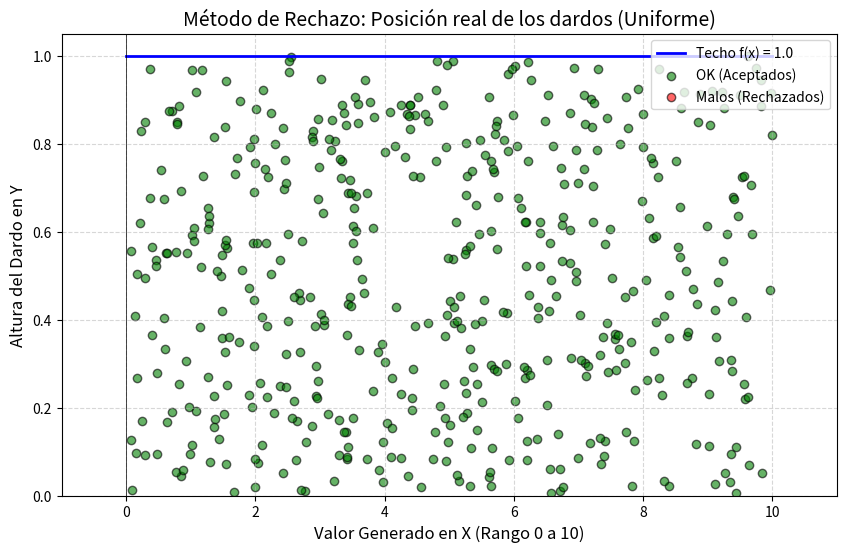
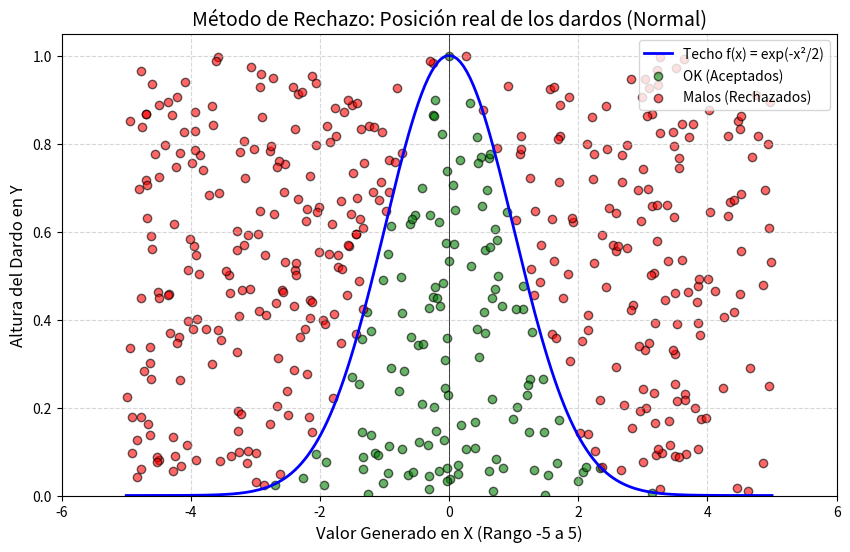
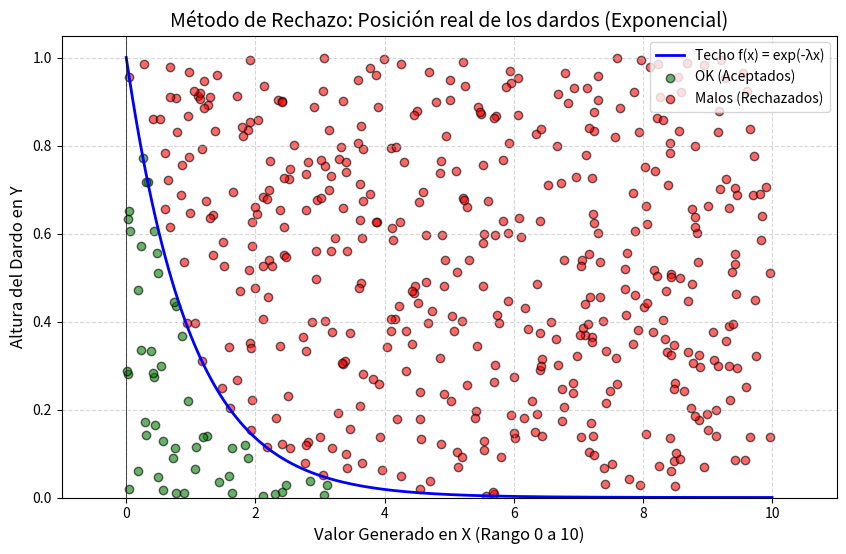

Recreate these plots in Python, in order.
import matplotlib.pyplot as plt
import numpy as np
import random
import math



# Distribucion uniforme
# f(x) =1/b-a para a <= x <= b
'''
def uniforme(a=0, b=1, candidatos_totales=500):


    # Definimos los límites (rango finito a <= x <= b)
    

    # Aquí vamos a ir guardando los números que pasen la prueba
    dist_uniforme_rechazo = []

    for _ in range(candidatos_totales):
        
        # 1. Generamos la coordenada paso a paso
        r1 = random.random()  
        r2 = random.random()  
        
        # 2. Transformamos r1 para que caiga en nuestro rango de 0 a 1
        x_candidato = a + (b - a) * r1
        
        # 3. Definimos la altura del techo de la curva
        techo = 1.0
        
        # 4. El Filtro (Criterio de Aceptación/Rechazo)
        if r2 <= techo:
            dist_uniforme_rechazo.append((x_candidato, r1))
        else:
            pass

  


def distribucion_normal(a = -5, b = 5, candidatos_totales=500):
    dist_normal_rechazo = []

    for _ in range(candidatos_totales):
        # Generamos un número aleatorio de la distribución normal
        r_1 = random.random()  # Candidato (eje X)
        r_2 = random.random()  # Juez (eje Y)

        x_candidato = a + (b - a) * r_1

        techo_en_x = math.exp(-0.5 * (x_candidato ** 2))
            
        # 5. El Filtro (Criterio de Aceptación/Rechazo)
        if r_2 <= techo_en_x:
            dist_normal_rechazo.append(x_candidato)
        else:
            pass
        
    print(f"De {candidatos_totales} intentos, se aceptaron {len(dist_normal_rechazo)} números normales. Porcentaje de aceptación: {len(dist_normal_rechazo) / candidatos_totales * 100:.2f}%")

 ''' 
def distribucion_exponencial(lambd, candidatos_totales=500):
    a=0
    b=10
    dist_exponencial_rechazo = []

    for _ in range(candidatos_totales):

        r_1 = random.random()
        r_2 = random.random()

        x_candidato = a + (b - a) * r_1

        techo_en_x = (1/lambd)* lambd * math.exp(-lambd * x_candidato)

        if r_2 <= techo_en_x:
            dist_exponencial_rechazo.append(x_candidato)
        else:
            pass

    print(f"De {candidatos_totales} intentos, se aceptaron {len(dist_exponencial_rechazo)} números exponenciales. Porcentaje de aceptación: {len(dist_exponencial_rechazo) / candidatos_totales * 100:.2f}%")










    




def grafico_uniforme_rechazo(a=0, b=10, candidatos_totales=500):
    # Listas separadas para guardar las coordenadas de los buenos y los malos
    aceptados_x = []
    aceptados_y = []
    
    rechazados_x = []
    rechazados_y = []

    for _ in range(candidatos_totales):
        r1 = random.random()  # Eje X (0 a 1)
        
        dardo_y = random.random() 
        
        # Transformamos r1 al rango [a, b]
        x_candidato = a + (b - a) * r1
        
        # El techo de la uniforme escalada es constante en 1.0
        techo = 1.0
        
        # Filtro de Aceptación/Rechazo
        if dardo_y <= techo:
            aceptados_x.append(x_candidato)
            aceptados_y.append(dardo_y)
        else:
            rechazados_x.append(x_candidato)
            rechazados_y.append(dardo_y)

    # --- GRÁFICO ---
    plt.figure(figsize=(10, 6))

    plt.plot([a, b], [techo, techo], color='blue', linewidth=2, label='Techo f(x) = 1.0')

    plt.scatter(aceptados_x, aceptados_y, color='green', alpha=0.6, edgecolors='black', label='OK (Aceptados)')

    plt.scatter(rechazados_x, rechazados_y, color='red', alpha=0.6, edgecolors='black', label='Malos (Rechazados)')

    plt.title('Método de Rechazo: Posición real de los dardos (Uniforme)', fontsize=14)
    plt.xlabel(f'Valor Generado en X (Rango {a} a {b})', fontsize=12)
    plt.ylabel('Altura del Dardo en Y', fontsize=12)
    

    plt.xlim(a - 1, b + 1)
    plt.ylim(0, 1.05)
    
    plt.axhline(0, color='black', linewidth=0.5, linestyle='-') # Dibuja el Eje X
    plt.axvline(0, color='black', linewidth=0.5, linestyle='-') # Dibuja el Eje Y
    
    plt.grid(True, linestyle='--', alpha=0.5)
    plt.legend(loc='upper right')
    plt.show()

grafico_uniforme_rechazo(0, 10, 500)


def grafico_normal_rechazo(a=-5, b=5, candidatos_totales=500):
    aceptados_x = []
    aceptados_y = []
    
    rechazados_x = []
    rechazados_y = []

    for _ in range(candidatos_totales):
        r1 = random.random()
        r2 = random.random()

        x_candidato = a + (b - a) * r1

        techo = math.exp(-0.5 * (x_candidato ** 2))

        if r2 <= techo:
            aceptados_x.append(x_candidato)
            aceptados_y.append(r2)
        else:
            rechazados_x.append(x_candidato)
            rechazados_y.append(r2) 



    # --- GRÁFICO ---
    plt.figure(figsize=(10, 6))

    x_campana = np.linspace(a, b, 200)
    y_campana = np.exp(-0.5 * (x_campana ** 2))
    plt.plot(x_campana, y_campana, color='blue', linewidth=2, label='Techo f(x) = exp(-x²/2)')

    plt.scatter(aceptados_x, aceptados_y, color='green', alpha=0.6, edgecolors='black', label='OK (Aceptados)')

    plt.scatter(rechazados_x, rechazados_y, color='red', alpha=0.6, edgecolors='black', label='Malos (Rechazados)')

    plt.title('Método de Rechazo: Posición real de los dardos (Normal)', fontsize=14)
    plt.xlabel(f'Valor Generado en X (Rango {a} a {b})', fontsize=12)
    plt.ylabel('Altura del Dardo en Y', fontsize=12)
    
    plt.xlim(a - 1, b + 1)
    plt.ylim(0, 1.05)
    
    plt.axhline(0, color='black', linewidth=0.5, linestyle='-') # Dibuja el Eje X
    plt.axvline(0, color='black', linewidth=0.5, linestyle='-') # Dibuja el Eje Y
    
    plt.grid(True, linestyle='--', alpha=0.5)
    plt.legend(loc='upper right')
    plt.show()

grafico_normal_rechazo()



def grafico_exponencial_rechazo(lambd=1, a=0, b=10, candidatos_totales=500):
   
    aceptados_x = []
    aceptados_y = []
    
    rechazados_x = []
    rechazados_y = []

    for _ in range(candidatos_totales):

        r_1 = random.random()
        r_2 = random.random()

        x_candidato = a + (b - a) * r_1

        techo_en_x = (1/lambd)* lambd * math.exp(-lambd * x_candidato)

        if r_2 <= techo_en_x:
            aceptados_x.append(x_candidato)
            aceptados_y.append(r_2)
        else:
            rechazados_x.append(x_candidato)
            rechazados_y.append(r_2)

    print(f"De {candidatos_totales} intentos, se aceptaron {len(aceptados_x)} números exponenciales. Porcentaje de aceptación: {len(aceptados_x) / candidatos_totales * 100:.2f}%")

     # --- GRÁFICO ---
    plt.figure(figsize=(10, 6))

    x_campana = np.linspace(a, b, 200)
    y_campana = np.exp(-lambd * x_campana)
    plt.plot(x_campana, y_campana, color='blue', linewidth=2, label='Techo f(x) = exp(-λx)')

    plt.scatter(aceptados_x, aceptados_y, color='green', alpha=0.6, edgecolors='black', label='OK (Aceptados)')

    plt.scatter(rechazados_x, rechazados_y, color='red', alpha=0.6, edgecolors='black', label='Malos (Rechazados)')

    plt.title('Método de Rechazo: Posición real de los dardos (Exponencial)', fontsize=14)
    plt.xlabel(f'Valor Generado en X (Rango {a} a {b})', fontsize=12)
    plt.ylabel('Altura del Dardo en Y', fontsize=12)
    
    plt.xlim(a - 1, b + 1)
    plt.ylim(0, 1.05)
    
    plt.axhline(0, color='black', linewidth=0.5, linestyle='-') # Dibuja el Eje X
    plt.axvline(0, color='black', linewidth=0.5, linestyle='-') # Dibuja el Eje Y
    
    plt.grid(True, linestyle='--', alpha=0.5)
    plt.legend(loc='upper right')
    plt.show()

grafico_exponencial_rechazo()
